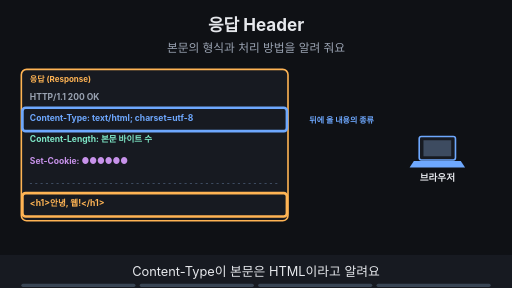
t = 0.00 s
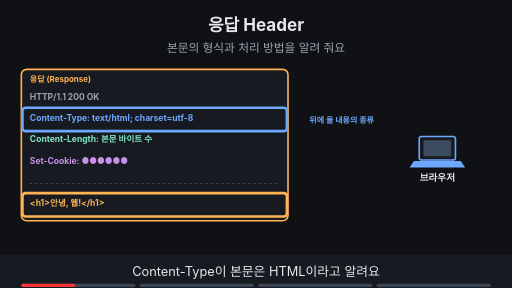
t = 1.88 s
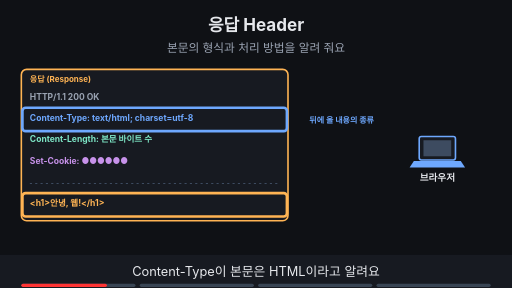
t = 3.00 s
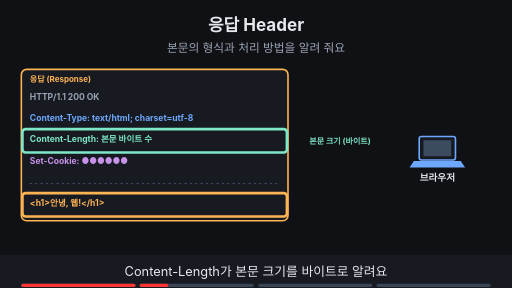
t = 5.00 s
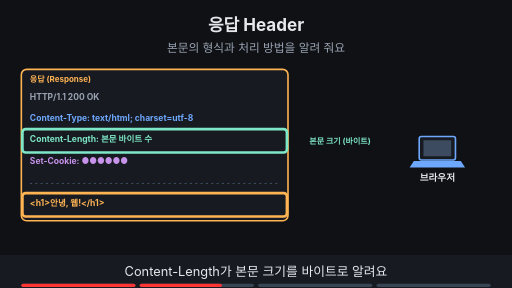
t = 6.88 s
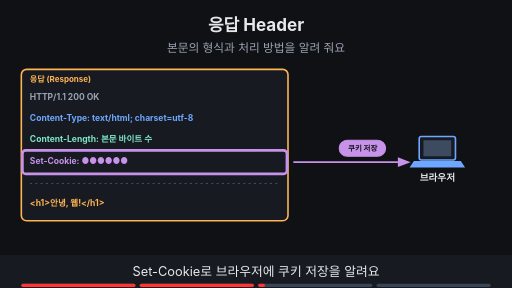
t = 8.24 s

The animated SVG that drew these frames (rendered in a browser with its animation timeline set to each time). Animation: 12 SMIL elements (animate=12); frames cover the first 8.24 s, repeats indefinitely.

<svg xmlns="http://www.w3.org/2000/svg" viewBox="0 0 960 540" width="960" height="540" font-family="-apple-system,'Apple SD Gothic Neo','Segoe UI',sans-serif">
<title>응답 Header</title>
<rect width="960" height="540" fill="#0f1115"/>
<text x="480" y="58" text-anchor="middle" font-size="32" font-weight="700" fill="#e6e8ec">응답 Header</text>
<text x="480" y="98" text-anchor="middle" font-size="22" fill="#9aa3b2">본문의 형식과 처리 방법을 알려 줘요</text>
<rect x="40" y="130" width="500" height="284" rx="10" fill="#171a21" stroke="#ffb454" stroke-width="3"/><text x="56" y="154" text-anchor="start" font-size="15" font-weight="700" fill="#ffb454">응답 (Response)</text><text x="56" y="187" text-anchor="start" font-size="16" font-weight="700" fill="#9aa3b2">HTTP/1.1 200 OK</text><text x="56" y="227" text-anchor="start" font-size="16" font-weight="700" fill="#6ea8fe">Content-Type: text/html; charset=utf-8</text><text x="56" y="267" text-anchor="start" font-size="16" font-weight="700" fill="#7ee7c7">Content-Length: 본문 바이트 수</text><text x="56" y="307" text-anchor="start" font-size="16" font-weight="700" fill="#c792ea">Set-Cookie: ●●●●●●</text><line x1="56" y1="344.0" x2="524" y2="344.0" stroke="#3d4b60" stroke-width="2" stroke-dasharray="4 6"/><text x="56" y="387" text-anchor="start" font-size="16" font-weight="700" fill="#ffb454">&lt;h1&gt;안녕, 웹!&lt;/h1&gt;</text><rect x="786" y="256" width="68" height="44" rx="4" fill="#171a21" stroke="#6ea8fe" stroke-width="3"/><rect x="794" y="263" width="52" height="30" fill="#3d4b60"/><polygon points="776,302 864,302 872,314 768,314" fill="#6ea8fe"/><text x="820" y="340" text-anchor="middle" font-size="18" font-weight="700" fill="#e6e8ec">브라우저</text><g opacity="1"><animate attributeName="opacity" values="1;1;0;0" keyTimes="0;0.235;0.250;1" dur="16s" repeatCount="indefinite"/><rect x="42" y="202" width="496" height="44" rx="6" fill="none" stroke="#6ea8fe" stroke-width="5"/><rect x="42" y="362" width="496" height="44" rx="6" fill="none" stroke="#ffb454" stroke-width="5"/><text x="580" y="230" text-anchor="start" font-size="15" font-weight="700" fill="#6ea8fe">뒤에 올 내용의 종류</text></g><g opacity="0"><animate attributeName="opacity" values="0;0;1;1;0;0" keyTimes="0;0.250;0.265;0.485;0.500;1" dur="16s" repeatCount="indefinite"/><rect x="42" y="242" width="496" height="44" rx="6" fill="none" stroke="#7ee7c7" stroke-width="5"/><rect x="42" y="362" width="496" height="44" rx="6" fill="none" stroke="#ffb454" stroke-width="5"/><text x="580" y="270" text-anchor="start" font-size="15" font-weight="700" fill="#7ee7c7">본문 크기 (바이트)</text></g><g opacity="0"><animate attributeName="opacity" values="0;0;1;1;0;0" keyTimes="0;0.500;0.515;0.735;0.750;1" dur="16s" repeatCount="indefinite"/><rect x="42" y="282" width="496" height="44" rx="6" fill="none" stroke="#c792ea" stroke-width="5"/><line x1="550" y1="304" x2="754" y2="304" stroke="#c792ea" stroke-width="3"/><polygon points="770,304 746,295 746,313" fill="#c792ea"/><rect x="636" y="263" width="87" height="30" rx="15" fill="#c792ea" stroke="#c792ea" stroke-width="2"/><text x="680" y="283.04" text-anchor="middle" font-size="14" font-weight="700" fill="#0f1115">쿠키 저장</text></g><g opacity="0"><animate attributeName="opacity" values="0;0;1;1" keyTimes="0;0.750;0.765;1" dur="16s" repeatCount="indefinite"/><text x="700" y="430" text-anchor="middle" font-size="16" font-weight="700" fill="#7ee7c7">헤더를 참고해 HTML로 처리해요</text><circle cx="820" cy="200" r="16" fill="#7ee7c7"/><path d="M812 200 l6 6 l11 -12" fill="none" stroke="#0f1115" stroke-width="4"/></g>
<rect x="0" y="478" width="960" height="62" fill="#171a21"/>
<g opacity="1"><animate attributeName="opacity" values="1;1;0;0" keyTimes="0;0.235;0.250;1" dur="16s" repeatCount="indefinite"/><text x="480" y="518" text-anchor="middle" font-size="24" fill="#e6e8ec">Content-Type이 본문은 HTML이라고 알려요</text></g>
<g opacity="0"><animate attributeName="opacity" values="0;0;1;1;0;0" keyTimes="0;0.250;0.265;0.485;0.500;1" dur="16s" repeatCount="indefinite"/><text x="480" y="518" text-anchor="middle" font-size="24" fill="#e6e8ec">Content-Length가 본문 크기를 바이트로 알려요</text></g>
<g opacity="0"><animate attributeName="opacity" values="0;0;1;1;0;0" keyTimes="0;0.500;0.515;0.735;0.750;1" dur="16s" repeatCount="indefinite"/><text x="480" y="518" text-anchor="middle" font-size="24" fill="#e6e8ec">Set-Cookie로 브라우저에 쿠키 저장을 알려요</text></g>
<g opacity="0"><animate attributeName="opacity" values="0;0;1;1" keyTimes="0;0.750;0.765;1" dur="16s" repeatCount="indefinite"/><text x="480" y="518" text-anchor="middle" font-size="24" fill="#e6e8ec">브라우저는 헤더를 참고해 응답을 처리해요</text></g>

<g aria-label="재생 진행 막대" data-stage-count="4"><g class="progress-segment" data-stage="1"><rect x="40" y="532" width="214" height="6" rx="3" fill="#394554"/><rect x="40" y="532" width="0" height="6" rx="3" fill="#ff3434"><animate attributeName="width" values="0;214;214" keyTimes="0;0.250000;1" dur="16s" repeatCount="indefinite"/></rect></g><g class="progress-segment" data-stage="2"><rect x="262" y="532" width="214" height="6" rx="3" fill="#394554"/><rect x="262" y="532" width="0" height="6" rx="3" fill="#ff3434"><animate attributeName="width" values="0;0;214;214" keyTimes="0;0.250000;0.500000;1" dur="16s" repeatCount="indefinite"/></rect></g><g class="progress-segment" data-stage="3"><rect x="484" y="532" width="214" height="6" rx="3" fill="#394554"/><rect x="484" y="532" width="0" height="6" rx="3" fill="#ff3434"><animate attributeName="width" values="0;0;214;214" keyTimes="0;0.500000;0.750000;1" dur="16s" repeatCount="indefinite"/></rect></g><g class="progress-segment" data-stage="4"><rect x="706" y="532" width="214" height="6" rx="3" fill="#394554"/><rect x="706" y="532" width="0" height="6" rx="3" fill="#ff3434"><animate attributeName="width" values="0;0;214" keyTimes="0;0.750000;1" dur="16s" repeatCount="indefinite"/></rect></g></g></svg>
